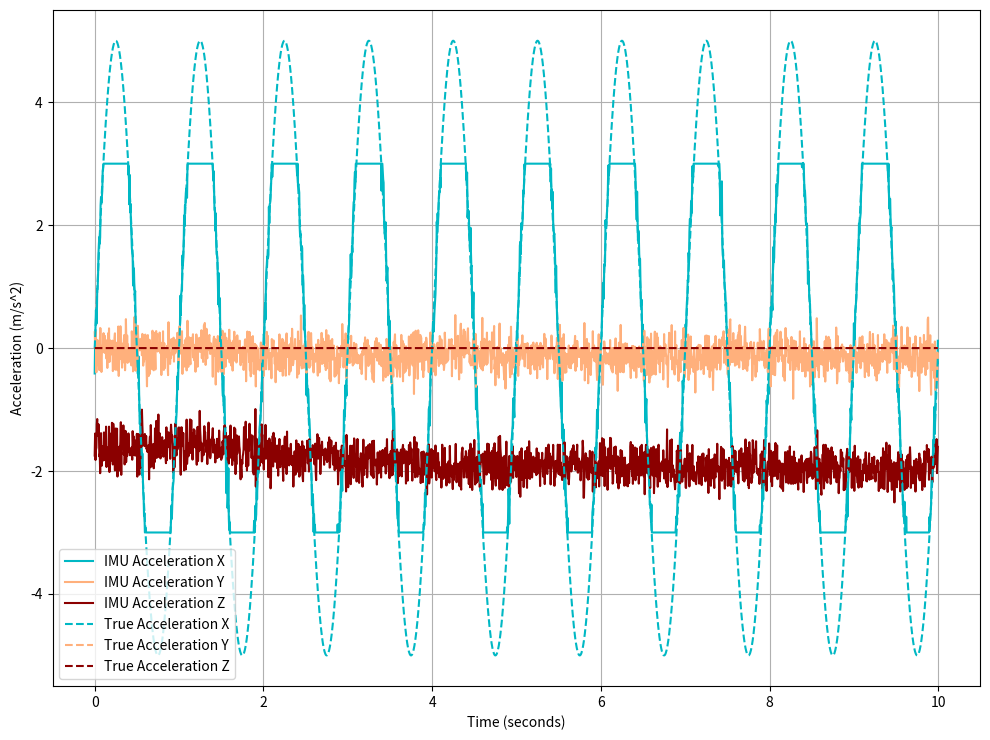

Write the Python code that produced this figure.
import numpy as np
import matplotlib.pyplot as plt
import random

class IMUSimulator:
    def __init__(self, mass=2.0, altitude=0.0):
        self.mass = mass # might not need if we are outputting control as acceleration not force
        self.radius_moon = 1738000  # mean radius of the Moon in meters
        self.gravity_surface = 1.625  # gravity on the surface of the Moon in m/s²
        
        # Error parameters
        self.bias = [0.001, -0.001, 0.002]  # Bias for x, y, z (m/s²)
        self.noise_std = 0.2  # Base noise level
        self.bias_instability_std = 0.005  # Standard deviation for bias instability noise
        self.bias_instability = np.array([0.0, 0.0, 0.0])  # Initial bias instability

        self.saturation_limit = 3.0  # Saturation limit for acceleration (m/s²)

    def gravity(self, alt):
        """
        Scales gravity based on altitutde

        Parameters
        ----------
        alt : float
            Meters of altitude.
        
        Returns
        ----------
        g : float
            Gravitational acceleration
        """
        r = self.radius_moon + alt
        g = self.gravity_surface * (self.radius_moon / r) ** 2
        return g

    def update_bias_instability(self):
        """
        Randomly updates bias.
        
        Returns
        ----------
        bias_instability : float
            Std of bias noise
        """
        noise = np.random.normal(0, self.bias_instability_std, 3)
        self.bias_instability += noise
        return self.bias_instability
    
    def apply_saturation(self, acc):
        """
        Saturates acceleration measurements at high values.

        Parameters
        ----------
        acc : np.array
            Acceleration vector.
        
        Returns
        ----------
        acc : np.array
            Saturated acceleration vector.
        """
        acc_sat = []
        for a in acc:
            if a > self.saturation_limit:
                acc_sat.append(self.saturation_limit)
            elif a < -self.saturation_limit:
                acc_sat.append(-self.saturation_limit)
            else:
                acc_sat.append(a)
        return acc_sat

    def get_acceleration(self, state, force):
        """
        Simulates IMU measured acceleration given position and control force.

        Parameters
        ----------
        state : np.array
            State vector.
        force : np.array
            Force vector.
        
        Returns
        ----------
        final_acc : np.array
            Acceleration vector with error / noise.
        """
        alt = state[0]
        gravity_vector = [0, 0, -self.gravity(alt)]
        ideal_acc = [f / self.mass + g for f, g in zip(force, gravity_vector)]
        
        # 3. Update and apply bias instability
        bias_inst = self.update_bias_instability()
        
        # 4. Apply noise
        acc_with_bias = [
            a + b + bi + random.gauss(0, self.noise_std) 
            for a, b, bi in zip(ideal_acc, self.bias, bias_inst)
            for a, b, bi in zip(ideal_acc, self.bias, bias_inst)
        ]
        
        # 6. Apply saturation
        final_acc = self.apply_saturation(acc_with_bias)
        
        return final_acc

# Parameters
if __name__ == "__main__":
    mass = 2.0
    amplitude = 10.0  # Force amplitude in Newtons
    frequency = 1.0  # Frequency in Hz
    sampling_rate = 200  # Samples per second
    duration = 10.0  # Duration in seconds
    altitude = 10000  # Altitude in meters (10 km above lunar surface)

    # Time array
    t = np.linspace(0, duration, int(sampling_rate * duration), endpoint=False)

    # Force input: sine wave on X, zero on Y and Z
    force_x = amplitude * np.sin(2 * np.pi * frequency * t)
    force_y = np.zeros_like(t)
    force_z = np.zeros_like(t)

    # Create IMU instance
    imu = IMUSimulator(mass=mass, altitude=altitude)

    # Get acceleration data
    acceleration = [imu.get_acceleration([altitude],[fx, fy, fz]) for fx, fy, fz in zip(force_x, force_y, force_z)]

    # Convert to numpy array for easier plotting
    acceleration = np.array(acceleration)

    # Plotting
    plt.figure(figsize=(10, 7.5))
    plt.plot(t, acceleration[:, 0], label='IMU Acceleration X', color='#00b8c4')
    plt.plot(t, acceleration[:, 1], label='IMU Acceleration Y', color='#ffb07c')
    plt.plot(t, acceleration[:, 2], label='IMU Acceleration Z', color='#8b0000')
    plt.plot(t, force_x / mass, label='True Acceleration X', color='#00b8c4', linestyle='dashed')
    plt.plot(t, force_y / mass, label='True Acceleration Y', color='#ffb07c', linestyle='dashed')
    plt.plot(t, force_z / mass, label='True Acceleration Z', color='#8b0000', linestyle='dashed')
    plt.xlabel('Time (seconds)')
    plt.ylabel('Acceleration (m/s^2)')
    plt.legend()
    plt.grid(True)
    plt.tight_layout()
    plt.show()
